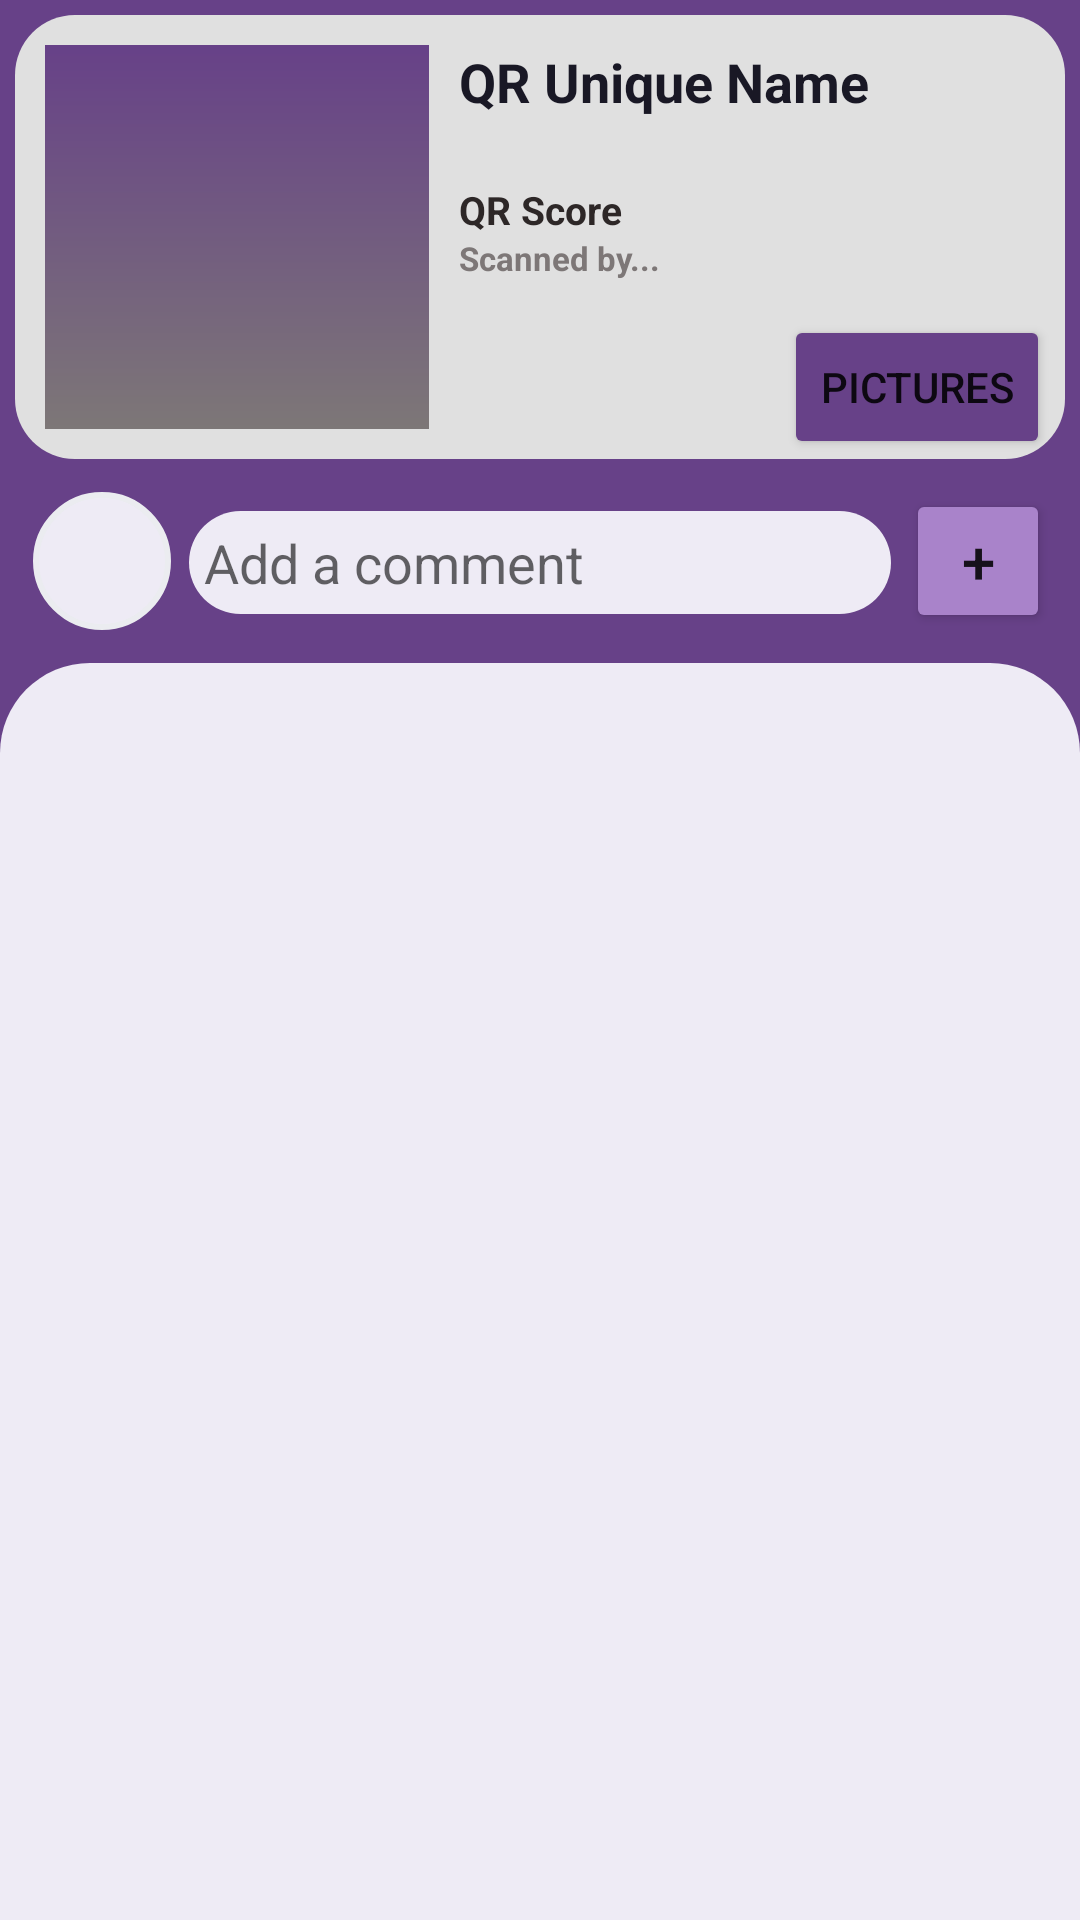

Here is an Android app screen rendered from its layout file. Give the layout XML and the strings, colors and styles it references.
<!-- AndroidManifest.xml: application theme Theme.QrAdventure -->
<!-- res/layout/fragment_qr.xml -->
<?xml version="1.0" encoding="utf-8"?>
<LinearLayout xmlns:android="http://schemas.android.com/apk/res/android"
    xmlns:app="http://schemas.android.com/apk/res-auto"
    xmlns:tools="http://schemas.android.com/tools"
    android:id="@+id/view_pics_button"
    android:layout_width="match_parent"
    android:layout_height="match_parent"
    android:orientation="vertical"
    android:background="@color/appBg"
    tools:context=".ui.qrcode.qrFragment">

    <androidx.constraintlayout.widget.ConstraintLayout
        android:layout_width="match_parent"
        android:layout_height="wrap_content"
        android:layout_marginTop="5sp"
        android:layout_marginHorizontal="5sp"
        android:background="@drawable/qr_item_bg">

        <ImageView
            android:id="@+id/qr_image"
            android:layout_width="128sp"
            android:layout_height="128sp"
            android:layout_margin="10sp"
            app:layout_constraintBottom_toBottomOf="parent"
            app:layout_constraintStart_toStartOf="parent"
            app:layout_constraintTop_toTopOf="parent"
            app:srcCompat="@drawable/ic_launcher_background" />

        <TextView
            android:id="@+id/qr_title"
            android:layout_width="192dp"
            android:layout_height="46dp"
            android:layout_marginStart="10sp"
            android:text="QR Unique Name"
            android:textColor="@color/boldText"
            android:textSize="18sp"
            android:textStyle="bold"
            app:layout_constraintStart_toEndOf="@+id/qr_image"
            app:layout_constraintTop_toTopOf="@+id/qr_image" />

        <TextView
            android:id="@+id/qr_score_value"
            android:layout_width="wrap_content"
            android:layout_height="wrap_content"
            android:text="QR Score"
            android:textColor="@color/contentTexts"
            android:textSize="13sp"
            android:textStyle="bold"
            app:layout_constraintStart_toStartOf="@+id/qr_title"
            app:layout_constraintTop_toBottomOf="@+id/qr_title" />

        <TextView
            android:id="@+id/qr_players_text"
            android:layout_width="199dp"
            android:layout_height="27dp"
            android:text="Scanned by..."
            android:textColor="@color/contentTextsSecondary"
            android:textSize="11sp"
            android:textStyle="bold"
            app:layout_constraintStart_toStartOf="@+id/qr_title"
            app:layout_constraintTop_toBottomOf="@+id/qr_score_value" />

        <Button
            android:id="@+id/pics_button"
            android:layout_width="wrap_content"
            android:layout_height="wrap_content"
            android:layout_gravity="end|bottom"
            android:backgroundTint="@color/appBg"
            android:text="Pictures"
            android:layout_marginEnd="5sp"
            app:layout_constraintBottom_toBottomOf="parent"
            app:layout_constraintEnd_toEndOf="parent"
            app:shapeAppearanceOverlay="@style/CircleImageView" />
    </androidx.constraintlayout.widget.ConstraintLayout>

    <LinearLayout
        android:layout_width="match_parent"
        android:layout_height="wrap_content"
        android:orientation="horizontal"
        android:padding="10sp">

        <com.google.android.material.imageview.ShapeableImageView
            android:id="@+id/profile_image"
            android:layout_width="48sp"
            android:layout_height="48sp"
            android:src="@drawable/ic_baseline_person_24"
            android:background="@color/contentBg"
            app:shapeAppearanceOverlay="@style/CircleImageView"
            app:strokeColor="@color/very_light_grey"
            android:padding="2sp"
            app:strokeWidth="2sp" />

        <EditText
            android:id="@+id/comment_edit"
            android:layout_width="0dp"
            android:layout_height="wrap_content"
            android:layout_weight="1"
            android:background="@drawable/search_bar"
            android:padding="5sp"
            android:textColor="@color/contentTexts"
            android:layout_marginHorizontal="5sp"
            android:hint="@string/comment_prompt" />

        <Button
            android:id="@+id/comment_button"
            android:layout_width="48sp"
            android:layout_height="48sp"
            android:text="+"
            android:textSize="20sp"
            app:shapeAppearanceOverlay="@style/CircleImageView"
            android:backgroundTint="@color/unSelected"/>

    </LinearLayout>

    <ListView
        android:id="@+id/comments"
        android:layout_width="match_parent"
        android:layout_height="match_parent"
        android:background="@drawable/comment_bg"
        android:divider="@color/contentBg"
        android:dividerHeight="3sp" />

</LinearLayout>
<!-- resources referenced by this layout -->
<resources>
  <color name="appBg">#674188</color>
  <color name="boldText">#191825</color>
  <color name="contentBg">#EEEBF5</color>
  <color name="contentTexts">#2D2727</color>
  <color name="contentTextsSecondary">#7D7777</color>
  <color name="unSelected">#A983CA</color>
  <color name="very_light_grey">#ebecf0</color>
  <!-- drawable comment_bg (drawable) -->
  <?xml version="1.0" encoding="utf-8"?>
  <shape xmlns:android="http://schemas.android.com/apk/res/android"
      android:shape="rectangle">
      <solid android:color="@color/contentBg" />
      <corners
          android:topLeftRadius="30sp"
          android:topRightRadius="30sp" />
  </shape>
  <!-- drawable ic_launcher_background (drawable) -->
  <?xml version="1.0" encoding="utf-8"?>
  <shape xmlns:android="http://schemas.android.com/apk/res/android"
      android:shape="rectangle">
      <gradient
          android:startColor="@color/appBg"
          android:endColor="@color/contentTextsSecondary"
          android:angle="-45" />
  </shape>
  <!-- drawable qr_item_bg (drawable) -->
  <?xml version="1.0" encoding="utf-8"?>
  <shape xmlns:android="http://schemas.android.com/apk/res/android"
      android:shape="rectangle">
      <solid android:color="@color/listContents" />
      <corners android:radius="20sp" />
  </shape>
  <!-- drawable search_bar (drawable) -->
  <?xml version="1.0" encoding="utf-8"?>
  <shape xmlns:android="http://schemas.android.com/apk/res/android"
      android:shape="rectangle">
      <solid android:color="@color/contentBg" />
      <corners
          android:radius="100sp" />
  </shape>
  <string name="comment_prompt">Add a comment</string>
  <style name="CircleImageView">
          <item name="cornerFamily">rounded</item>
          <item name="cornerSize">50%</item>
      </style>
  <style name="Theme.QrAdventure" parent="Theme.MaterialComponents.Light.NoActionBar">
          
          <item name="colorPrimary">@color/appBg</item>
          <item name="colorPrimaryVariant">@color/unSelected</item>
          <item name="colorOnPrimary">@color/contentBg</item>
  
  
  
  
          
          <item name="android:statusBarColor">?attr/colorPrimary</item>
          
      </style>
  <color name="listContents">#E0E0E0</color>
</resources>
